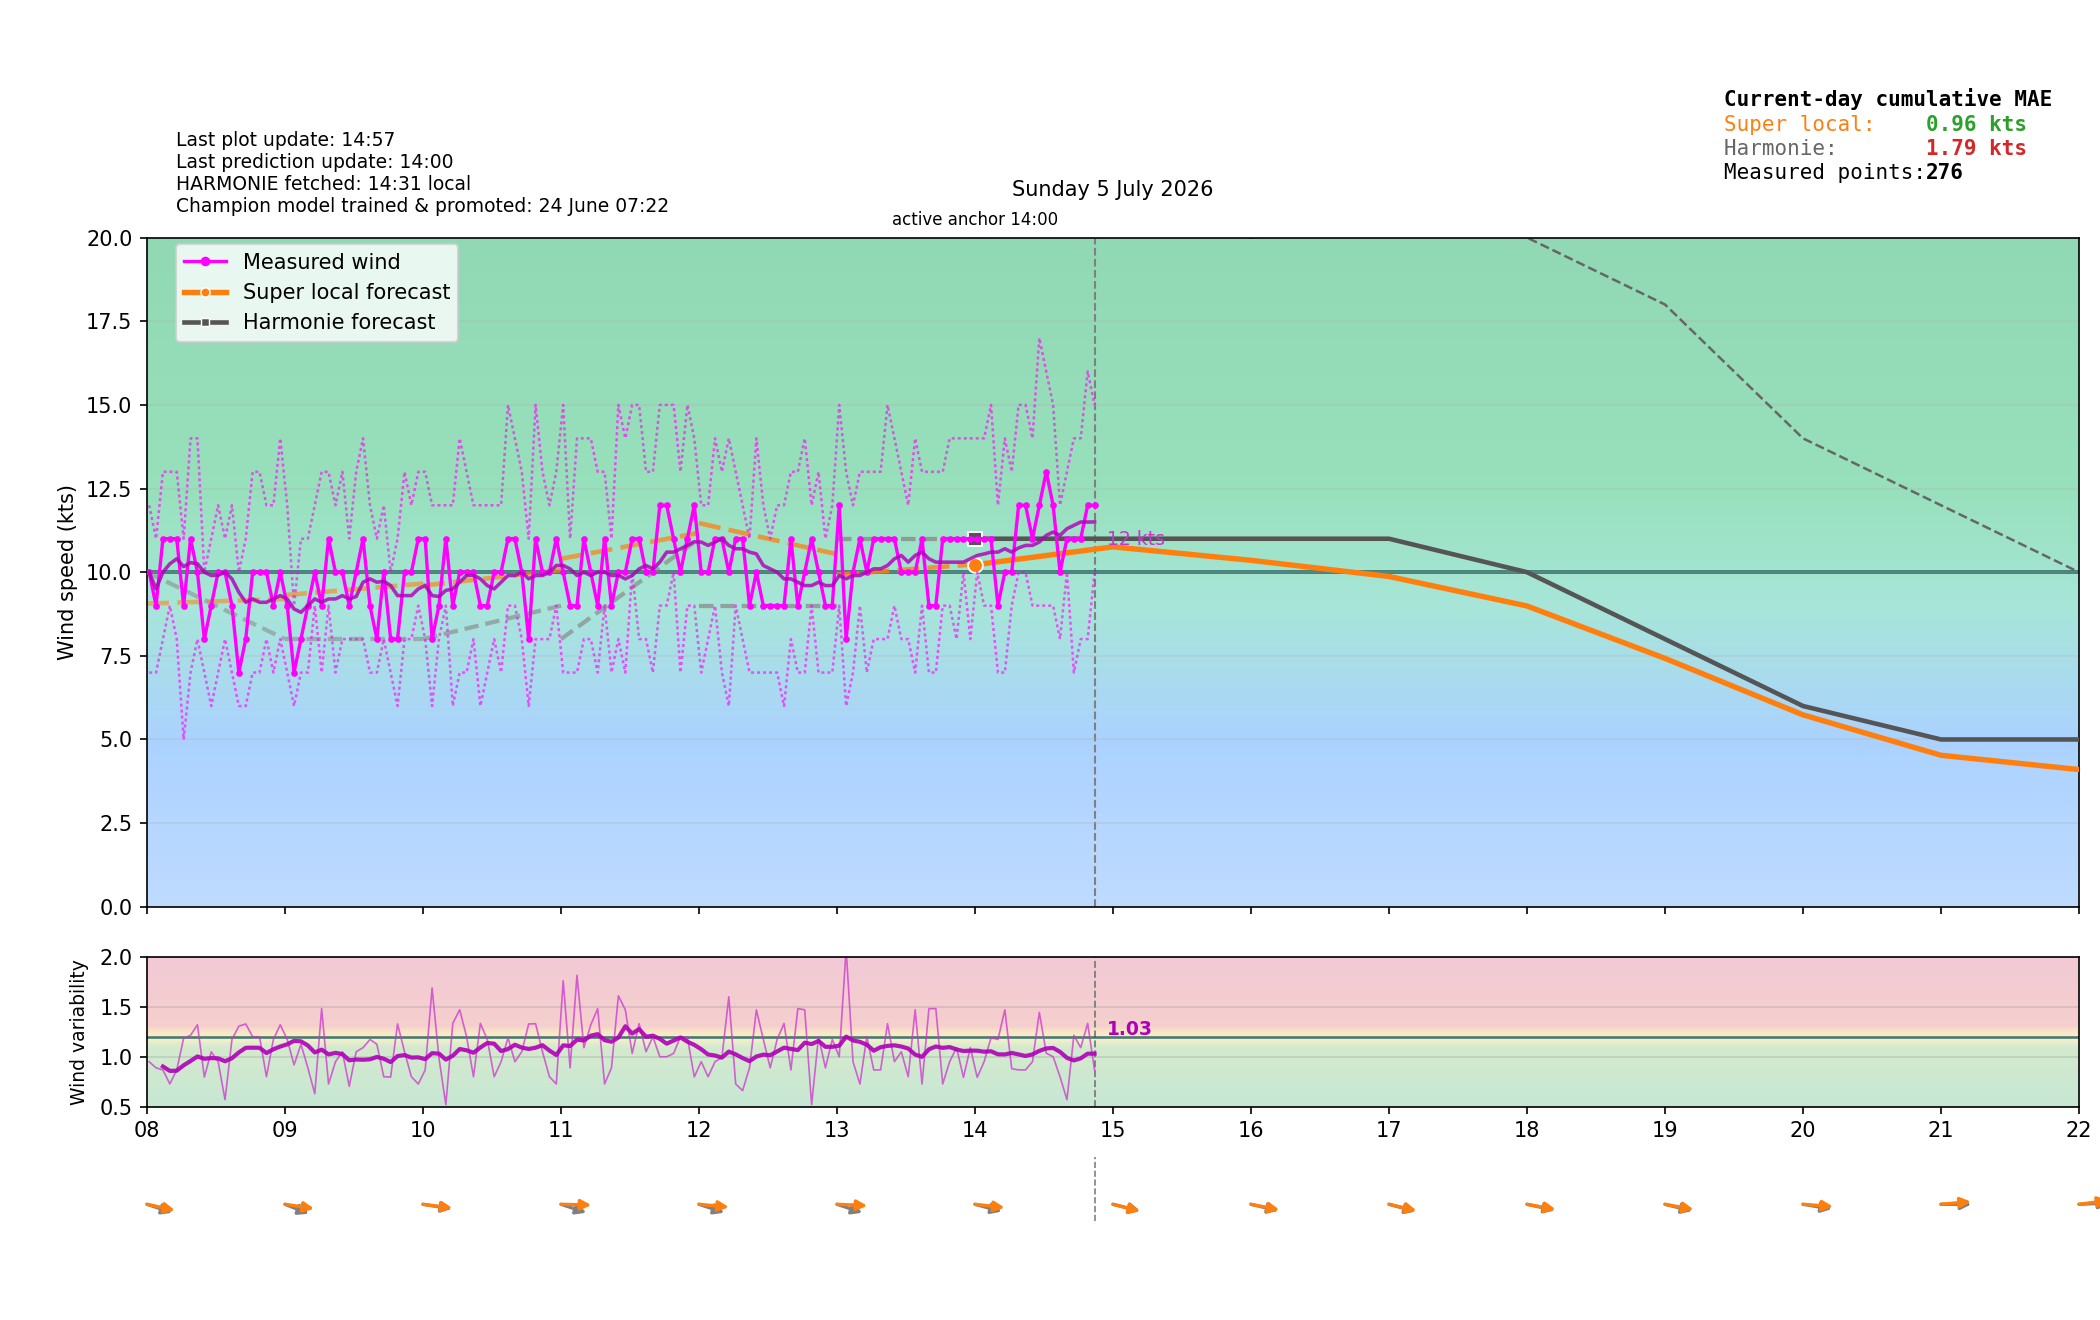

The table this chart was drawn from, first rows:
time_local, is_forecast_grid, is_actual_observation, forecast_wind_speed, forecast_wind_min, forecast_wind_max, forecast_wind_dir_deg, lstm_pred_wind_speed_full, lstm_pred_wind_dir_deg_full, lstm_pred_wind_speed, lstm_pred_wind_dir_deg, actual_wind_speed, actual_wind_min, actual_wind_max, actual_wind_dir_deg, is_future, hour_local, minute_local
2026-07-05T00:00:00+0200, True, False, 6.0, 6.0, 10.0, 246.0, , 268.4, , , , , , , False, 00, 0
2026-07-05T00:00:53+0200, False, True, , , , , , , , , 6.0, 5.0, 7.0, 231.0, False, 00, 0
2026-07-05T00:03:52+0200, False, True, , , , , , , , , 5.0, 4.0, 7.0, 233.0, False, 00, 3
2026-07-05T00:06:00+0200, True, False, 6.0, 6.0, 10.0, 246.4, , 268.1, , , , , , , False, 00, 6
2026-07-05T00:06:53+0200, False, True, , , , , , , , , 5.0, 4.0, 8.0, 233.0, False, 00, 6
2026-07-05T00:09:53+0200, False, True, , , , , , , , , 6.0, 4.0, 8.0, 235.0, False, 00, 9
2026-07-05T00:12:00+0200, True, False, 6.0, 6.0, 10.0, 246.8, , 267.8, , , , , , , False, 00, 12
2026-07-05T00:12:53+0200, False, True, , , , , , , , , 5.0, 4.0, 6.0, 235.0, False, 00, 12
2026-07-05T00:15:53+0200, False, True, , , , , , , , , 5.0, 4.0, 7.0, 235.0, False, 00, 15
2026-07-05T00:18:00+0200, True, False, 6.0, 6.0, 10.0, 247.2, , 267.5, , , , , , , False, 00, 18
2026-07-05T00:18:53+0200, False, True, , , , , , , , , 5.0, 4.0, 7.0, 241.0, False, 00, 18
2026-07-05T00:21:53+0200, False, True, , , , , , , , , 5.0, 4.0, 7.0, 242.0, False, 00, 21
2026-07-05T00:24:00+0200, True, False, 6.0, 6.0, 10.0, 247.6, , 267.2, , , , , , , False, 00, 24
2026-07-05T00:24:53+0200, False, True, , , , , , , , , 5.0, 5.0, 7.0, 241.0, False, 00, 24
2026-07-05T00:27:53+0200, False, True, , , , , , , , , 6.0, 5.0, 7.0, 241.0, False, 00, 27
2026-07-05T00:30:00+0200, True, False, 6.0, 6.0, 10.0, 248.0, , 266.9, , , , , , , False, 00, 30
2026-07-05T00:30:53+0200, False, True, , , , , , , , , 5.0, 4.0, 7.0, 241.0, False, 00, 30
2026-07-05T00:33:53+0200, False, True, , , , , , , , , 6.0, 5.0, 8.0, 240.0, False, 00, 33
2026-07-05T00:36:00+0200, True, False, 6.0, 6.0, 10.0, 248.4, , 266.5, , , , , , , False, 00, 36
2026-07-05T00:36:53+0200, False, True, , , , , , , , , 6.0, 5.0, 9.0, 234.0, False, 00, 36
2026-07-05T00:39:53+0200, False, True, , , , , , , , , 5.0, 4.0, 7.0, 231.0, False, 00, 39
2026-07-05T00:42:00+0200, True, False, 6.0, 6.0, 10.0, 248.8, , 266.2, , , , , , , False, 00, 42
2026-07-05T00:42:53+0200, False, True, , , , , , , , , 5.0, 4.0, 7.0, 242.0, False, 00, 42
2026-07-05T00:45:53+0200, False, True, , , , , , , , , 5.0, 4.0, 7.0, 242.0, False, 00, 45
2026-07-05T00:48:00+0200, True, False, 6.0, 6.0, 10.0, 249.2, , 265.9, , , , , , , False, 00, 48
2026-07-05T00:48:53+0200, False, True, , , , , , , , , 5.0, 4.0, 6.0, 242.0, False, 00, 48
2026-07-05T00:51:54+0200, False, True, , , , , , , , , 5.0, 4.0, 7.0, 242.0, False, 00, 51
2026-07-05T00:54:00+0200, True, False, 6.0, 6.0, 10.0, 249.6, , 265.6, , , , , , , False, 00, 54
2026-07-05T00:54:53+0200, False, True, , , , , , , , , 5.0, 4.0, 6.0, 242.0, False, 00, 54
2026-07-05T00:57:53+0200, False, True, , , , , , , , , 5.0, 4.0, 6.0, 242.0, False, 00, 57
2026-07-05T01:00:00+0200, True, False, 6.0, 6.0, 10.0, 250.0, 4.873, 265.3, , , , , , , False, 01, 0
2026-07-05T01:00:53+0200, False, True, , , , , , , , , 5.0, 3.0, 7.0, 235.0, False, 01, 0
2026-07-05T01:03:53+0200, False, True, , , , , , , , , 5.0, 4.0, 6.0, 232.0, False, 01, 3
2026-07-05T01:06:00+0200, True, False, 5.9, 5.9, 9.8, 251.6, 4.8, 267.8, , , , , , , False, 01, 6
2026-07-05T01:06:53+0200, False, True, , , , , , , , , 5.0, 4.0, 7.0, 232.0, False, 01, 6
2026-07-05T01:09:54+0200, False, True, , , , , , , , , 5.0, 4.0, 6.0, 233.0, False, 01, 9
2026-07-05T01:12:00+0200, True, False, 5.8, 5.8, 9.6, 253.2, 4.727, 270.4, , , , , , , False, 01, 12
2026-07-05T01:12:53+0200, False, True, , , , , , , , , 5.0, 4.0, 7.0, 234.0, False, 01, 12
2026-07-05T01:15:53+0200, False, True, , , , , , , , , 5.0, 4.0, 7.0, 233.0, False, 01, 15
2026-07-05T01:18:00+0200, True, False, 5.7, 5.7, 9.4, 254.8, 4.654, 272.9, , , , , , , False, 01, 18
2026-07-05T01:18:53+0200, False, True, , , , , , , , , 5.0, 4.0, 7.0, 233.0, False, 01, 18
2026-07-05T01:21:53+0200, False, True, , , , , , , , , 5.0, 4.0, 7.0, 234.0, False, 01, 21
2026-07-05T01:24:00+0200, True, False, 5.6, 5.6, 9.2, 256.4, 4.581, 275.5, , , , , , , False, 01, 24
2026-07-05T01:24:53+0200, False, True, , , , , , , , , 5.0, 3.0, 7.0, 234.0, False, 01, 24
2026-07-05T01:27:53+0200, False, True, , , , , , , , , 4.0, 3.0, 6.0, 234.0, False, 01, 27
2026-07-05T01:30:00+0200, True, False, 5.5, 5.5, 9.0, 258.0, 4.508, 278.1, , , , , , , False, 01, 30
2026-07-05T01:30:54+0200, False, True, , , , , , , , , 5.0, 4.0, 6.0, 234.0, False, 01, 30
2026-07-05T01:33:54+0200, False, True, , , , , , , , , 5.0, 4.0, 6.0, 236.0, False, 01, 33
2026-07-05T01:36:00+0200, True, False, 5.4, 5.4, 8.8, 259.6, 4.435, 280.7, , , , , , , False, 01, 36
2026-07-05T01:36:53+0200, False, True, , , , , , , , , 4.0, 4.0, 6.0, 236.0, False, 01, 36
2026-07-05T01:39:54+0200, False, True, , , , , , , , , 4.0, 3.0, 5.0, 236.0, False, 01, 39
2026-07-05T01:42:00+0200, True, False, 5.3, 5.3, 8.6, 261.2, 4.362, 283.3, , , , , , , False, 01, 42
2026-07-05T01:42:54+0200, False, True, , , , , , , , , 4.0, 4.0, 6.0, 236.0, False, 01, 42
2026-07-05T01:45:53+0200, False, True, , , , , , , , , 5.0, 4.0, 7.0, 238.0, False, 01, 45
2026-07-05T01:48:00+0200, True, False, 5.2, 5.2, 8.4, 262.8, 4.289, 285.9, , , , , , , False, 01, 48
2026-07-05T01:48:54+0200, False, True, , , , , , , , , 4.0, 3.0, 6.0, 241.0, False, 01, 48
2026-07-05T01:51:53+0200, False, True, , , , , , , , , 4.0, 3.0, 5.0, 241.0, False, 01, 51
2026-07-05T01:54:00+0200, True, False, 5.1, 5.1, 8.2, 264.4, 4.216, 288.4, , , , , , , False, 01, 54
2026-07-05T01:54:54+0200, False, True, , , , , , , , , 4.0, 3.0, 5.0, 244.0, False, 01, 54
2026-07-05T01:57:54+0200, False, True, , , , , , , , , 4.0, 3.0, 6.0, 244.0, False, 01, 57
... 476 more rows
